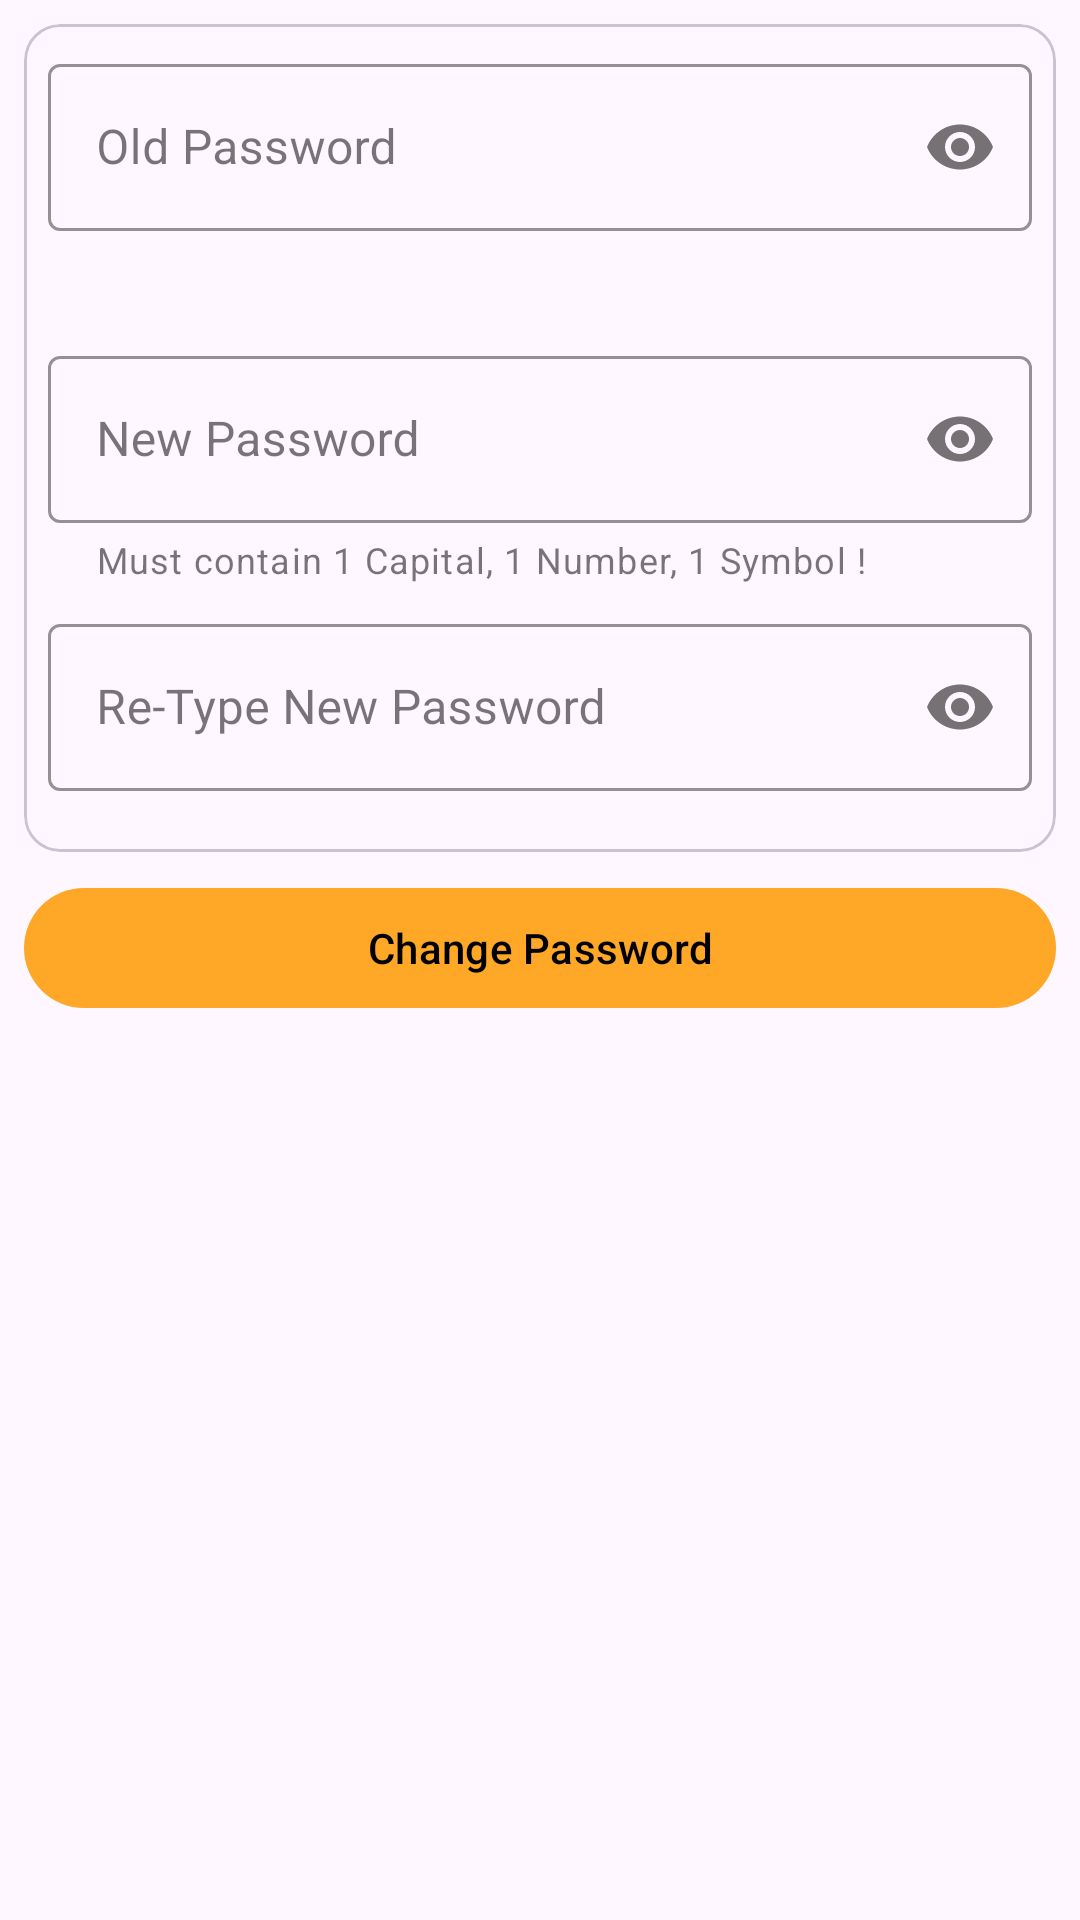

Write the Android layout XML for this screen, with the resource values it uses.
<!-- AndroidManifest.xml: application theme Theme.StationeryGo -->
<!-- res/layout/fragment_user_profile_password.xml -->
<?xml version="1.0" encoding="utf-8"?>
<layout xmlns:android="http://schemas.android.com/apk/res/android"
    xmlns:tools="http://schemas.android.com/tools"
    xmlns:app="http://schemas.android.com/apk/res-auto"
    tools:context=".ProfilePage.UserProfilePassword">

    <androidx.constraintlayout.widget.ConstraintLayout
        android:layout_width="match_parent"
        android:layout_height="match_parent">

        <com.google.android.material.card.MaterialCardView
            android:id="@+id/cardView3"
            style="@style/CardOutLine"
            android:layout_width="match_parent"
            android:layout_height="wrap_content"
            android:layout_marginStart="8dp"
            android:layout_marginTop="8dp"
            android:layout_marginEnd="8dp"
            app:layout_constraintEnd_toEndOf="parent"
            app:layout_constraintStart_toStartOf="parent"
            app:layout_constraintTop_toTopOf="parent">

            <androidx.constraintlayout.widget.ConstraintLayout
                android:layout_width="match_parent"
                android:layout_height="match_parent">



                <com.google.android.material.textfield.TextInputLayout
                    android:id="@+id/oldUpdatePassword_Textfield"
                    style="@style/inputBox"
                    android:layout_width="match_parent"
                    android:layout_height="wrap_content"
                    android:layout_marginStart="8dp"
                    android:layout_marginTop="8dp"
                    android:layout_marginEnd="8dp"
                    android:hint="Old Password"
                    app:counterMaxLength="20"
                    app:errorEnabled="true"
                    app:layout_constraintEnd_toEndOf="parent"
                    app:layout_constraintStart_toStartOf="parent"
                    app:layout_constraintTop_toTopOf="parent"
                    app:passwordToggleEnabled="true"
                    app:startIconContentDescription="@string/label">

                    <com.google.android.material.textfield.TextInputEditText
                        android:id="@+id/oldUpdatePassword_EdittextField"
                        android:layout_width="match_parent"
                        android:layout_height="wrap_content"
                        android:imeOptions="actionDone"
                        android:inputType="textPassword"
                        tools:ignore="TouchTargetSizeCheck" />

                </com.google.android.material.textfield.TextInputLayout>

                <com.google.android.material.textfield.TextInputLayout
                    android:id="@+id/newUpdatePassword1_Textfield"
                    style="@style/inputBox"
                    android:layout_width="match_parent"
                    android:layout_height="wrap_content"
                    android:layout_marginStart="8dp"
                    android:layout_marginTop="16dp"
                    android:layout_marginEnd="8dp"
                    android:hint="New Password"
                    app:counterMaxLength="20"
                    app:errorEnabled="true"
                    app:helperText="Must contain 1 Capital, 1 Number, 1 Symbol !"
                    app:helperTextEnabled="true"
                    app:layout_constraintEnd_toEndOf="parent"
                    app:layout_constraintStart_toStartOf="parent"
                    app:layout_constraintTop_toBottomOf="@+id/oldUpdatePassword_Textfield"
                    app:passwordToggleEnabled="true"
                    app:startIconContentDescription="@string/label">

                    <com.google.android.material.textfield.TextInputEditText
                        android:id="@+id/newUpdatePassword1_EdittextField"
                        android:layout_width="match_parent"
                        android:layout_height="wrap_content"
                        android:imeOptions="actionDone"
                        android:inputType="textPassword"
                        tools:ignore="TouchTargetSizeCheck" />

                </com.google.android.material.textfield.TextInputLayout>

                <com.google.android.material.textfield.TextInputLayout
                    android:id="@+id/newUpdatePassword2_Textfield"
                    style="@style/inputBox"
                    android:layout_width="match_parent"
                    android:layout_height="wrap_content"
                    android:layout_marginStart="8dp"
                    android:layout_marginTop="8dp"
                    android:layout_marginEnd="8dp"
                    android:hint="Re-Type New Password"
                    app:counterMaxLength="20"
                    app:errorEnabled="true"
                    app:layout_constraintEnd_toEndOf="parent"
                    app:layout_constraintStart_toStartOf="parent"
                    app:layout_constraintTop_toBottomOf="@+id/newUpdatePassword1_Textfield"
                    app:passwordToggleEnabled="true"
                    app:startIconContentDescription="@string/label">

                    <com.google.android.material.textfield.TextInputEditText
                        android:id="@+id/newUpdatePassword2_EdittextField"
                        android:layout_width="match_parent"
                        android:layout_height="wrap_content"
                        android:imeOptions="actionDone"
                        android:inputType="textPassword"
                        tools:ignore="TouchTargetSizeCheck" />

                </com.google.android.material.textfield.TextInputLayout>


            </androidx.constraintlayout.widget.ConstraintLayout>

        </com.google.android.material.card.MaterialCardView>

        <com.google.android.material.button.MaterialButton
            android:id="@+id/userProfilePasswordUpdate_btn"
            style="@style/ConfirmButton"
            android:layout_width="0dp"
            android:layout_height="wrap_content"
            android:layout_marginStart="8dp"
            android:layout_marginTop="8dp"
            android:layout_marginEnd="8dp"
            android:text="Change Password"
            app:layout_constraintEnd_toEndOf="parent"
            app:layout_constraintStart_toStartOf="parent"
            app:layout_constraintTop_toBottomOf="@+id/cardView3" />

    </androidx.constraintlayout.widget.ConstraintLayout>

</layout>
<!-- resources referenced by this layout -->
<resources>
  <style name="CardOutLine" parent="Widget.Material3.CardView.Outlined">
          <item name="colorPrimary">#FFFFFF</item>
          <item name="cardForegroundColor">@android:color/transparent</item>
          <item name="cardBackgroundColor">@android:color/transparent</item>
          <item name="checkedIconTint">#FFFFFF</item>
          <item name="elevation">1dp</item>
      </style>
  <style name="ConfirmButton" parent="ThemeOverlay.Material3.Button.ElevatedButton">
          <item name="android:textColor">#000000</item>
          <item name="backgroundTint">#FFA726</item>
      </style>
  <style name="inputBox" parent="Widget.MaterialComponents.TextInputLayout.OutlinedBox">
          <item name="colorPrimary">@color/primaryTextColor</item>
          <item name="boxStrokeColor">@color/secondaryColor</item>
          <item name="hintTextColor">@color/primaryTextColor</item>
      </style>
  <style name="Theme.StationeryGo" parent="Theme.Material3.Light">
          
          <item name="colorPrimary">@color/primaryColor</item>
          <item name="colorPrimaryVariant">@color/secondaryColor</item>
          <item name="colorOnPrimary">@color/primaryTextColor</item>
          
          <item name="colorSecondary">@color/secondaryDarkColor</item>
          <item name="colorSecondaryVariant">@color/secondaryLightColor</item>
          <item name="colorOnSecondary">@color/secondaryDarkColor</item>
          
          <item name="android:statusBarColor" tools:targetApi="l">?attr/colorPrimaryVariant</item>
          
          <item name="textFillColor">@color/primaryTextColor</item>
          <item name="textInputOutlinedStyle">@color/primaryTextColor</item>
      </style>
  <color name="primaryTextColor">#000000</color>
  <color name="secondaryColor">#ffc107</color>
  <color name="primaryColor">#E65100</color>
  <color name="secondaryDarkColor">#F57C00</color>
  <color name="secondaryLightColor">#FB8C00</color>
</resources>
